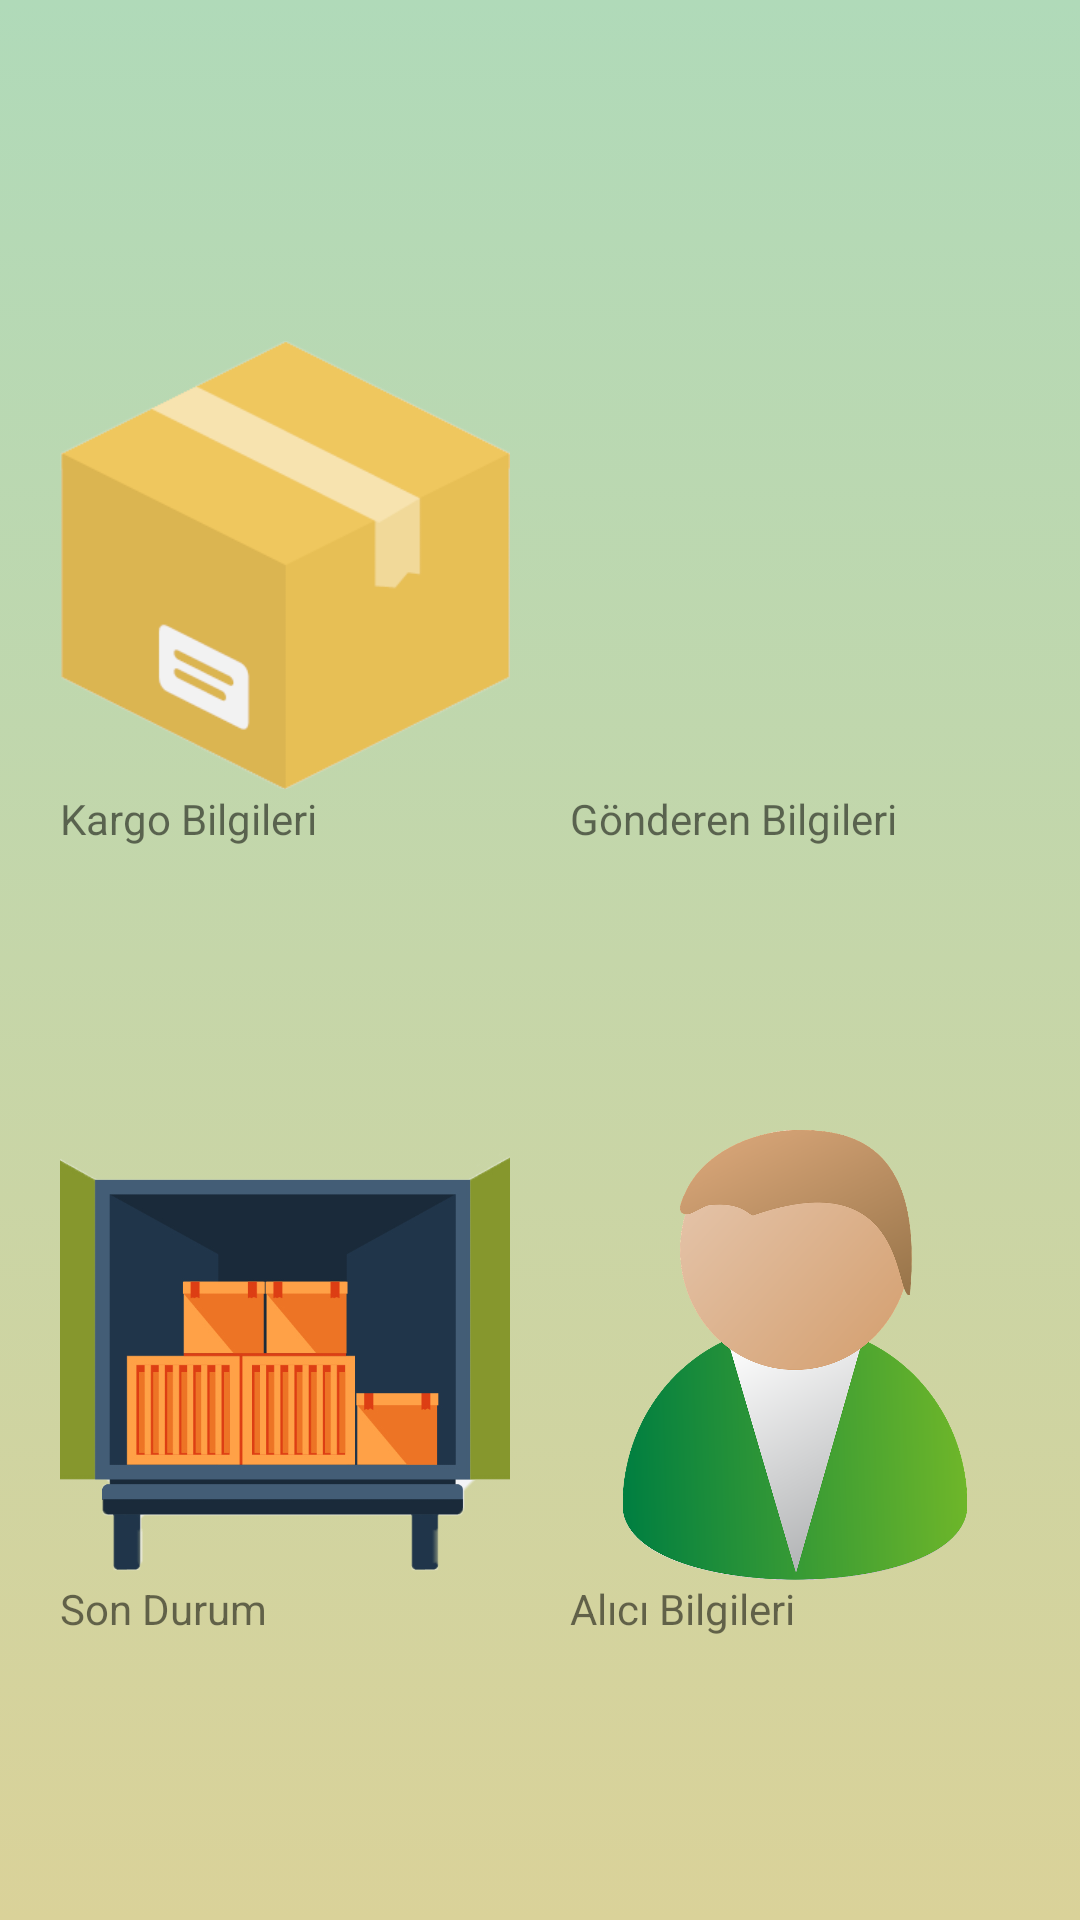

Here is an Android app screen rendered from its layout file. Give the layout XML and the strings, colors and styles it references.
<!-- AndroidManifest.xml: application theme AppTheme -->
<!-- res/layout/activity_cargo_main.xml -->
<?xml version="1.0" encoding="utf-8"?>
<androidx.constraintlayout.widget.ConstraintLayout xmlns:android="http://schemas.android.com/apk/res/android"
    xmlns:app="http://schemas.android.com/apk/res-auto"
    xmlns:tools="http://schemas.android.com/tools"
    android:layout_width="match_parent"
    android:layout_height="match_parent"
    tools:context=".Activity.CargoMain"
    android:background="@drawable/main_header">

    <ImageView
        android:id="@+id/img_alici_bilglieri"
        android:layout_width="150dp"
        android:layout_height="150dp"
        android:src="@drawable/humanyel"
        app:layout_constraintBottom_toBottomOf="parent"
        app:layout_constraintEnd_toEndOf="parent"
        app:layout_constraintStart_toEndOf="@+id/img_kargo_durumu"
        app:layout_constraintTop_toBottomOf="@+id/img_gonderen_bilgileri" />

    <androidx.appcompat.widget.AppCompatTextView
        style="@style/TextViewStyle"
        android:layout_width="0dp"
        android:layout_height="wrap_content"
        android:text="Alıcı Bilgileri"
        app:layout_constraintEnd_toEndOf="@+id/img_alici_bilglieri"
        app:layout_constraintStart_toStartOf="@+id/img_alici_bilglieri"
        app:layout_constraintTop_toBottomOf="@+id/img_alici_bilglieri" />


    <androidx.appcompat.widget.AppCompatTextView
        android:id="@+id/appCompatTextView"
        style="@style/TextViewStyle"
        android:layout_width="0dp"
        android:layout_height="wrap_content"
        android:text="Kargo Bilgileri"
        app:layout_constraintEnd_toEndOf="@+id/img_kargo_bilgileri"
        app:layout_constraintStart_toStartOf="@+id/img_kargo_bilgileri"
        app:layout_constraintTop_toBottomOf="@+id/img_kargo_bilgileri" />

    <ImageView
        android:id="@+id/img_kargo_bilgileri"
        android:layout_width="150dp"
        android:layout_height="150dp"
        android:src="@drawable/cargobox"
        app:layout_constraintBottom_toTopOf="@+id/img_kargo_durumu"
        app:layout_constraintEnd_toStartOf="@+id/img_gonderen_bilgileri"
        app:layout_constraintStart_toStartOf="parent"
        app:layout_constraintTop_toTopOf="parent" />

    <ImageView
        android:id="@+id/img_gonderen_bilgileri"
        android:layout_width="150dp"
        android:layout_height="150dp"
        android:src="@drawable/humanblu"
        app:layout_constraintBottom_toTopOf="@+id/img_alici_bilglieri"
        app:layout_constraintEnd_toEndOf="parent"
        app:layout_constraintStart_toEndOf="@+id/img_kargo_bilgileri"
        app:layout_constraintTop_toTopOf="parent" />

    <androidx.appcompat.widget.AppCompatTextView
        android:id="@+id/appCompatTextView2"
        style="@style/TextViewStyle"
        android:layout_width="0dp"
        android:layout_height="wrap_content"
        android:text="Gönderen Bilgileri"
        app:layout_constraintEnd_toEndOf="@+id/img_gonderen_bilgileri"
        app:layout_constraintStart_toStartOf="@+id/img_gonderen_bilgileri"
        app:layout_constraintTop_toBottomOf="@+id/img_kargo_bilgileri" />


    <ImageView
        android:id="@+id/img_kargo_durumu"
        android:layout_width="150dp"
        android:layout_height="150dp"
        android:scaleType="centerCrop"
        android:src="@drawable/senderadr"
        app:layout_constraintBottom_toBottomOf="parent"
        app:layout_constraintEnd_toStartOf="@+id/img_alici_bilglieri"
        app:layout_constraintStart_toStartOf="parent"
        app:layout_constraintTop_toBottomOf="@+id/img_kargo_bilgileri" />

    <androidx.appcompat.widget.AppCompatTextView
        style="@style/TextViewStyle"
        android:layout_width="0dp"
        android:layout_height="wrap_content"
        android:text="Son Durum"
        app:layout_constraintEnd_toEndOf="@+id/img_kargo_durumu"
        app:layout_constraintStart_toStartOf="@+id/img_kargo_durumu"
        app:layout_constraintTop_toBottomOf="@+id/img_kargo_durumu" />


</androidx.constraintlayout.widget.ConstraintLayout>
<!-- resources referenced by this layout -->
<resources>
  <!-- drawable cargobox: png bitmap (drawable, 5220 bytes) -->
  <!-- drawable humanyel: png bitmap (drawable, 173153 bytes) -->
  <!-- drawable main_header (drawable) -->
  <?xml version="1.0" encoding="utf-8"?>
  <selector xmlns:android="http://schemas.android.com/apk/res/android">
      <item>
          <shape>
              <gradient
                  android:angle="90"
                  android:startColor="#DAD299"
                  android:endColor="#B0DAB9"
                  android:type="linear" />
          </shape>
      </item>
  </selector>
  <!-- drawable senderadr: png bitmap (drawable, 52973 bytes) -->
  <style name="AppTheme" parent="Theme.MaterialComponents.Light.NoActionBar">
          
          <item name="colorPrimary">@color/colorPrimary</item>
          <item name="colorPrimaryDark">@color/colorPrimaryDark</item>
          <item name="colorAccent">@color/colorAccent</item>
      </style>
  <color name="colorPrimary">#008577</color>
  <color name="colorPrimaryDark">#B0DAB9</color>
  <color name="colorAccent">#D81B60</color>
</resources>
